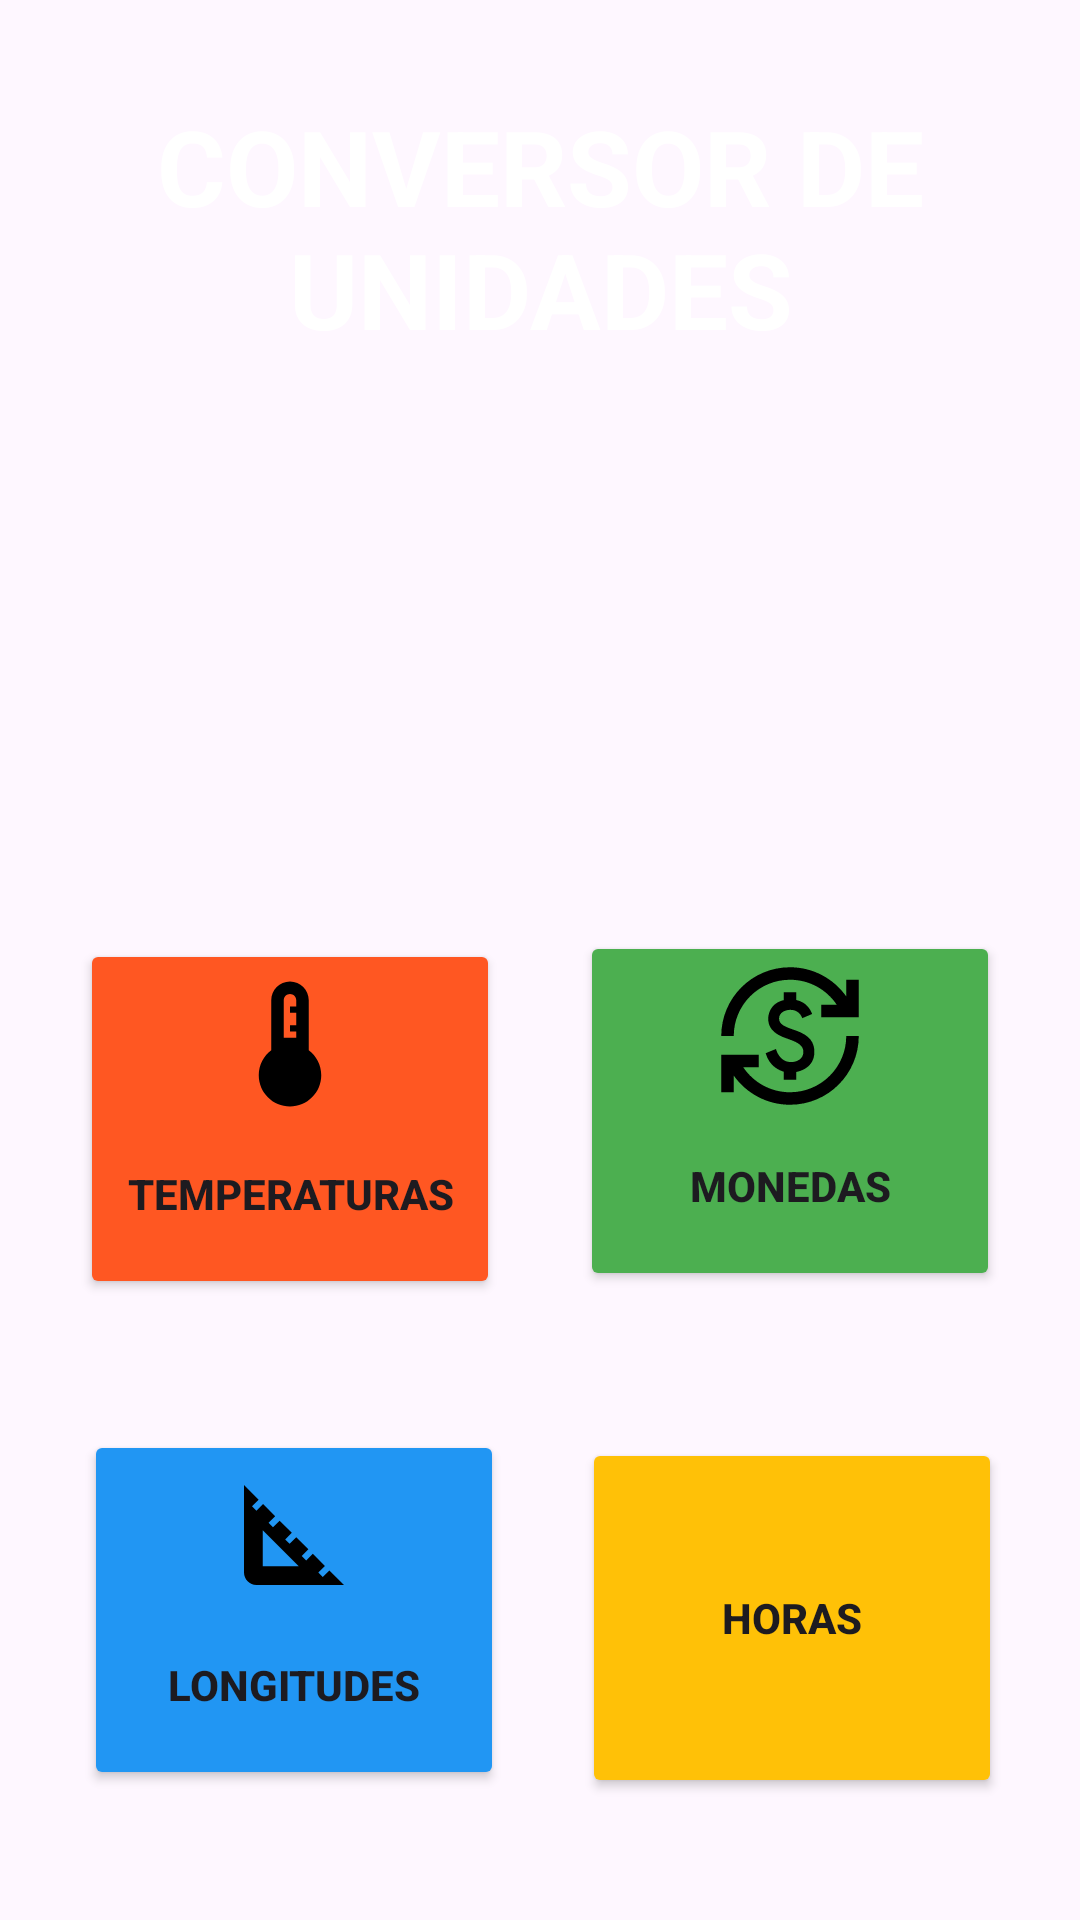

Android layout source for this screen:
<!-- AndroidManifest.xml: application theme Theme.Mi_Conversor -->
<!-- res/layout/activity_main.xml -->
<androidx.constraintlayout.widget.ConstraintLayout xmlns:android="http://schemas.android.com/apk/res/android"
    xmlns:app="http://schemas.android.com/apk/res-auto"
    xmlns:tools="http://schemas.android.com/tools"
    android:layout_width="match_parent"
    android:layout_height="match_parent"
    android:background="@drawable/converter_background"
    tools:context=".MainActivity">

    <TextView
        android:id="@+id/titleTextView"
        android:layout_width="wrap_content"
        android:layout_height="wrap_content"
        android:text="CONVERSOR DE UNIDADES"
        android:gravity="center"
        android:textSize="35dp"
        android:textStyle="bold"
        android:textColor="@android:color/white"
        android:layout_marginTop="32dp"
        app:layout_constraintTop_toTopOf="parent"
        app:layout_constraintStart_toStartOf="parent"
        app:layout_constraintEnd_toEndOf="parent" />

    <View
        android:id="@+id/main"
        android:layout_width="0dp"
        android:layout_height="0dp"
        app:layout_constraintTop_toTopOf="parent"
        app:layout_constraintStart_toStartOf="parent"
        app:layout_constraintEnd_toEndOf="parent"
        app:layout_constraintBottom_toBottomOf="parent" />

    <Button
        android:id="@+id/temperatureButton"
        android:layout_width="140dp"
        android:layout_height="120dp"
        android:text="Temperaturas"
        android:textStyle="bold"
        android:drawableTop="@drawable/ic_temperature"
        android:backgroundTint="#FF5722"
        android:layout_marginTop="150dp"
        app:layout_constraintTop_toBottomOf="@id/titleTextView"
        app:layout_constraintStart_toStartOf="parent"
        app:layout_constraintEnd_toStartOf="@id/currencyButton"
        app:layout_constraintBottom_toTopOf="@id/lengthButton"
        />

    <Button
        android:id="@+id/currencyButton"
        android:layout_width="140dp"
        android:layout_height="120dp"
        android:text="Monedas"
        android:textStyle="bold"
        android:drawableTop="@drawable/ic_currency"
        android:backgroundTint="#4CAF50"
        app:layout_constraintTop_toBottomOf="@id/titleTextView"
        app:layout_constraintStart_toEndOf="@id/temperatureButton"
        app:layout_constraintEnd_toEndOf="parent"
        app:layout_constraintBottom_toTopOf="@id/timeButton"
        android:layout_marginTop="150dp" />

    <Button
        android:id="@+id/lengthButton"
        android:layout_width="140dp"
        android:layout_height="120dp"
        android:layout_marginLeft="2dp"
        android:backgroundTint="#2196F3"
        android:drawableTop="@drawable/ic_length"
        android:text="Longitudes"
        android:textStyle="bold"
        app:layout_constraintBottom_toBottomOf="parent"
        app:layout_constraintEnd_toStartOf="@id/timeButton"
        app:layout_constraintStart_toStartOf="parent"
        app:layout_constraintTop_toBottomOf="@id/temperatureButton" />

    <Button
        android:id="@+id/timeButton"
        android:layout_width="140dp"
        android:layout_height="120dp"
        android:text="Horas"
        android:textStyle="bold"
        android:drawableTop="@drawable/ic_time"
        android:backgroundTint="#FFC107"
        app:layout_constraintTop_toBottomOf="@id/currencyButton"
        app:layout_constraintStart_toEndOf="@id/lengthButton"
        app:layout_constraintEnd_toEndOf="parent"
        app:layout_constraintBottom_toBottomOf="parent"
        android:layout_marginTop="8dp" />

</androidx.constraintlayout.widget.ConstraintLayout>
<!-- resources referenced by this layout -->
<resources>
  <!-- drawable ic_currency (drawable) -->
  <vector xmlns:android="http://schemas.android.com/apk/res/android" android:height="50dp" android:tint="#000000" android:viewportHeight="24" android:viewportWidth="24" android:width="50dp">
        
      <path android:fillColor="@android:color/white" android:pathData="M12.89,11.1c-1.78,-0.59 -2.64,-0.96 -2.64,-1.9c0,-1.02 1.11,-1.39 1.81,-1.39c1.31,0 1.79,0.99 1.9,1.34l1.58,-0.67C15.39,8.03 14.72,6.56 13,6.24V5h-2v1.26C8.52,6.82 8.51,9.12 8.51,9.22c0,2.27 2.25,2.91 3.35,3.31c1.58,0.56 2.28,1.07 2.28,2.03c0,1.13 -1.05,1.61 -1.98,1.61c-1.82,0 -2.34,-1.87 -2.4,-2.09L8.1,14.75c0.63,2.19 2.28,2.78 2.9,2.96V19h2v-1.24c0.4,-0.09 2.9,-0.59 2.9,-3.22C15.9,13.15 15.29,11.93 12.89,11.1zM3,21H1v-6h6v2l-2.48,0c1.61,2.41 4.36,4 7.48,4c4.97,0 9,-4.03 9,-9h2c0,6.08 -4.92,11 -11,11c-3.72,0 -7.01,-1.85 -9,-4.67L3,21zM1,12C1,5.92 5.92,1 12,1c3.72,0 7.01,1.85 9,4.67L21,3h2v6h-6V7l2.48,0C17.87,4.59 15.12,3 12,3c-4.97,0 -9,4.03 -9,9H1z"/>
      
  </vector>
  <!-- drawable ic_length (drawable) -->
  <vector xmlns:android="http://schemas.android.com/apk/res/android" android:height="50dp" android:tint="#000000" android:viewportHeight="24" android:viewportWidth="24" android:width="50dp">
        
      <path android:fillColor="@android:color/white" android:pathData="M17.66,17.66l-1.06,1.06l-0.71,-0.71l1.06,-1.06l-1.94,-1.94l-1.06,1.06l-0.71,-0.71l1.06,-1.06l-1.94,-1.94l-1.06,1.06l-0.71,-0.71l1.06,-1.06L9.7,9.7l-1.06,1.06l-0.71,-0.71l1.06,-1.06L7.05,7.05L5.99,8.11L5.28,7.4l1.06,-1.06L4,4v14c0,1.1 0.9,2 2,2h14L17.66,17.66zM7,17v-5.76L12.76,17H7z"/>
      
  </vector>
  <!-- drawable ic_temperature (drawable) -->
  <vector xmlns:android="http://schemas.android.com/apk/res/android" android:height="50dp" android:tint="#000000" android:viewportHeight="24" android:viewportWidth="24" android:width="50dp">
        
      <path android:fillColor="@android:color/white" android:pathData="M15,13V5c0,-1.66 -1.34,-3 -3,-3S9,3.34 9,5v8c-1.21,0.91 -2,2.37 -2,4c0,2.76 2.24,5 5,5s5,-2.24 5,-5C17,15.37 16.21,13.91 15,13zM11,11V5c0,-0.55 0.45,-1 1,-1s1,0.45 1,1v1h-1v1h1v1v1h-1v1h1v1H11z"/>
      
  </vector>
  <style name="Theme.Mi_Conversor" parent="Base.Theme.Mi_Conversor" />
  <style name="Base.Theme.Mi_Conversor" parent="Theme.Material3.DayNight.NoActionBar">
          
          
      </style>
</resources>
